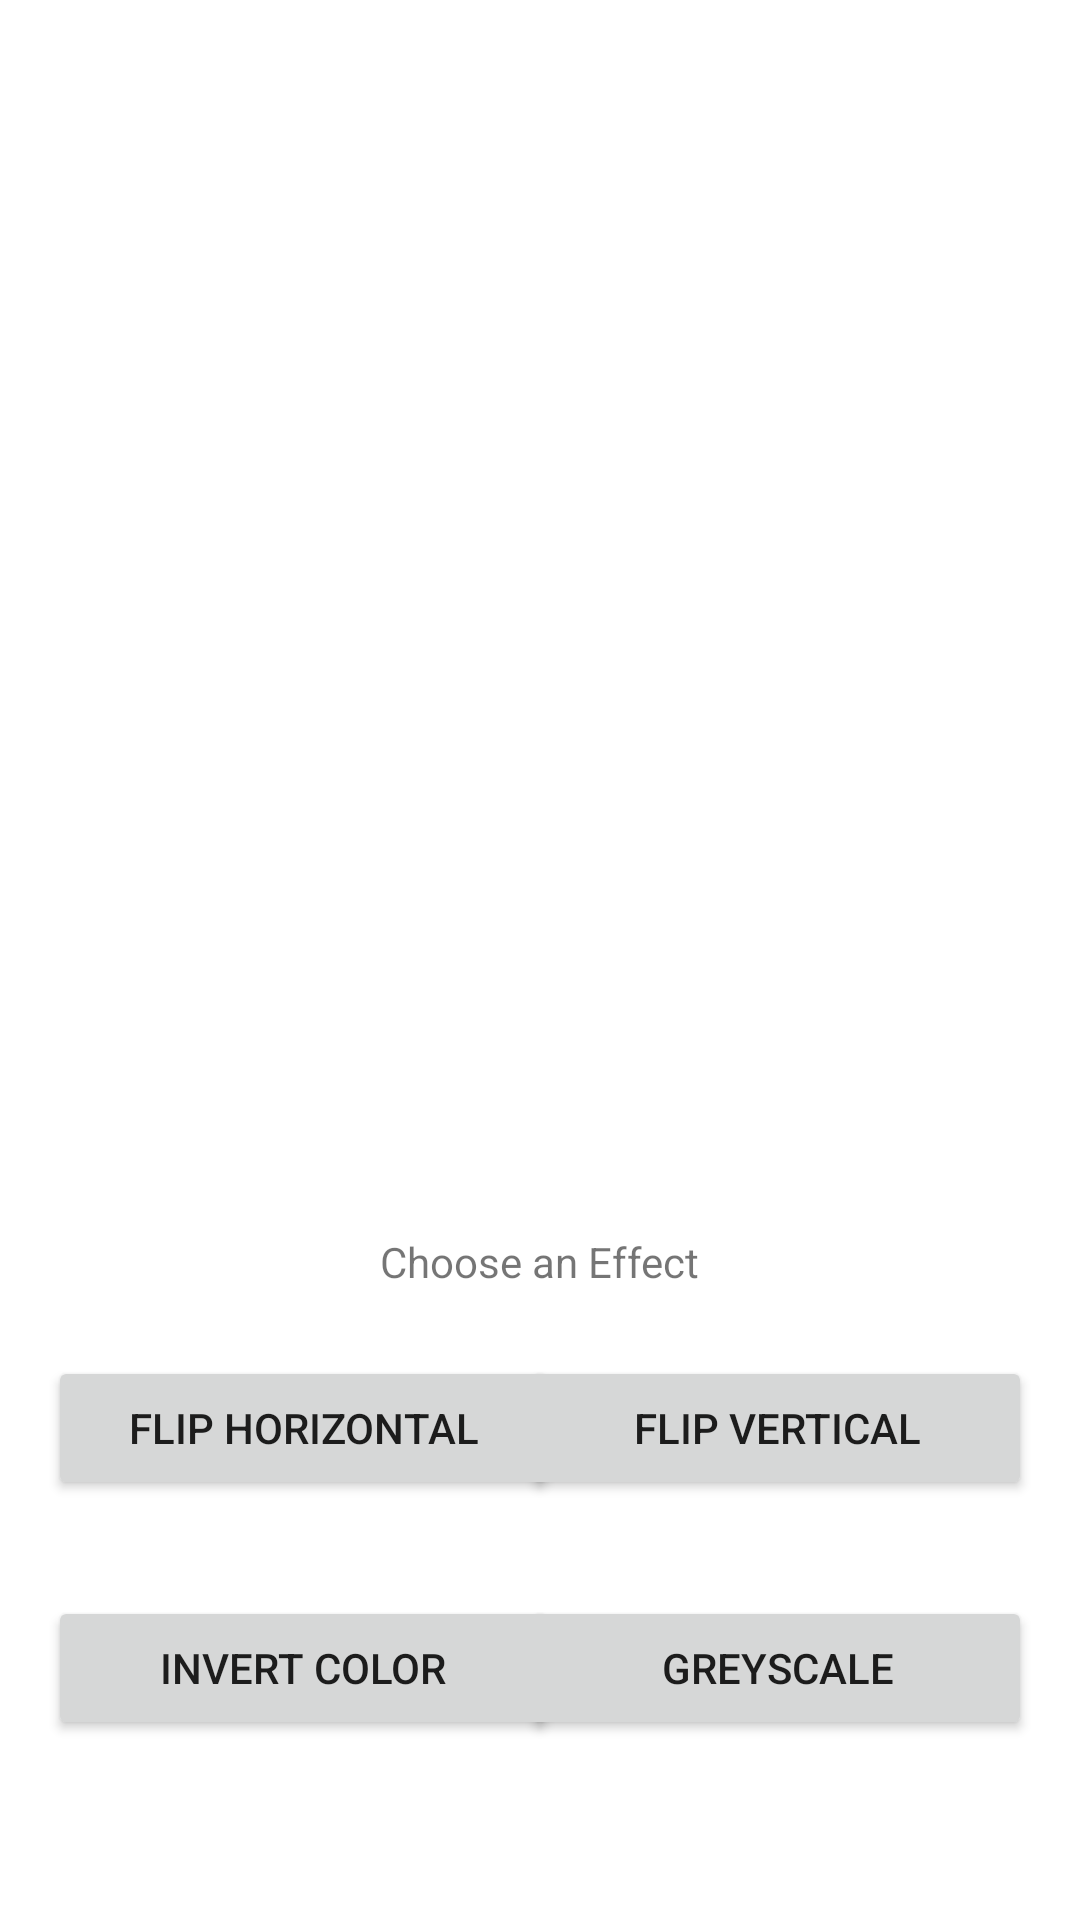

Android layout source for this screen:
<!-- AndroidManifest.xml: application theme Theme.PhotoshopWizards -->
<!-- res/layout/activity_edit_image.xml -->
<?xml version="1.0" encoding="utf-8"?>
<androidx.constraintlayout.widget.ConstraintLayout xmlns:android="http://schemas.android.com/apk/res/android"
    xmlns:app="http://schemas.android.com/apk/res-auto"
    xmlns:tools="http://schemas.android.com/tools"
    android:layout_width="match_parent"
    android:layout_height="match_parent">

    <ImageView
        android:id="@+id/imageView5"
        android:layout_width="394dp"
        android:layout_height="394dp"
        android:layout_marginStart="8dp"
        android:layout_marginTop="70dp"
        android:layout_marginEnd="9dp"
        app:layout_constraintEnd_toEndOf="parent"
        app:layout_constraintStart_toStartOf="parent"
        app:layout_constraintTop_toTopOf="parent"
        app:srcCompat="@drawable/image_placeholder" />

    <Button
        android:id="@+id/button6"
        android:layout_width="170dp"
        android:layout_height="wrap_content"
        android:layout_marginStart="16dp"
        android:layout_marginBottom="140dp"
        android:text="Flip Horizontal"
        app:layout_constraintBottom_toBottomOf="parent"
        app:layout_constraintStart_toStartOf="parent" />

    <Button
        android:id="@+id/button10"
        android:layout_width="170dp"
        android:layout_height="wrap_content"
        android:layout_marginStart="16dp"
        android:layout_marginBottom="60dp"
        android:text="Invert Color"
        app:layout_constraintBottom_toBottomOf="parent"
        app:layout_constraintStart_toStartOf="parent" />

    <TextView
        android:id="@+id/textView7"
        android:layout_width="wrap_content"
        android:layout_height="wrap_content"
        android:layout_marginStart="176dp"
        android:layout_marginEnd="176dp"
        android:layout_marginBottom="210dp"
        android:text="Choose an Effect"
        app:layout_constraintBottom_toBottomOf="parent"
        app:layout_constraintEnd_toEndOf="parent"
        app:layout_constraintStart_toStartOf="parent" />

    <Button
        android:id="@+id/button11"
        android:layout_width="170dp"
        android:layout_height="wrap_content"
        android:layout_marginEnd="16dp"
        android:layout_marginBottom="140dp"
        android:text="Flip Vertical"
        app:layout_constraintBottom_toBottomOf="parent"
        app:layout_constraintEnd_toEndOf="parent" />

    <Button
        android:id="@+id/button12"
        android:layout_width="170dp"
        android:layout_height="wrap_content"
        android:layout_marginEnd="16dp"
        android:layout_marginBottom="60dp"
        android:text="Greyscale"
        app:layout_constraintBottom_toBottomOf="parent"
        app:layout_constraintEnd_toEndOf="parent" />
</androidx.constraintlayout.widget.ConstraintLayout>
<!-- resources referenced by this layout -->
<resources>
  <style name="Theme.PhotoshopWizards" parent="Theme.MaterialComponents.DayNight.DarkActionBar">
          
          <item name="colorPrimary">@color/purple_500</item>
          <item name="colorPrimaryVariant">@color/purple_700</item>
          <item name="colorOnPrimary">@color/white</item>
          
          <item name="colorSecondary">@color/teal_200</item>
          <item name="colorSecondaryVariant">@color/teal_700</item>
          <item name="colorOnSecondary">@color/black</item>
          
          <item name="android:statusBarColor">?attr/colorPrimaryVariant</item>
          
      </style>
  <!-- not gathered from this repository: default colours our renderer supplied (Android Studio template values) -->
  <color name="purple_500">#FF6200EE</color>
  <color name="purple_700">#FF3700B3</color>
  <color name="teal_200">#FF03DAC5</color>
  <color name="teal_700">#FF018786</color>
  <color name="black">#FF000000</color>
  <color name="white">#FFFFFFFF</color>
</resources>
